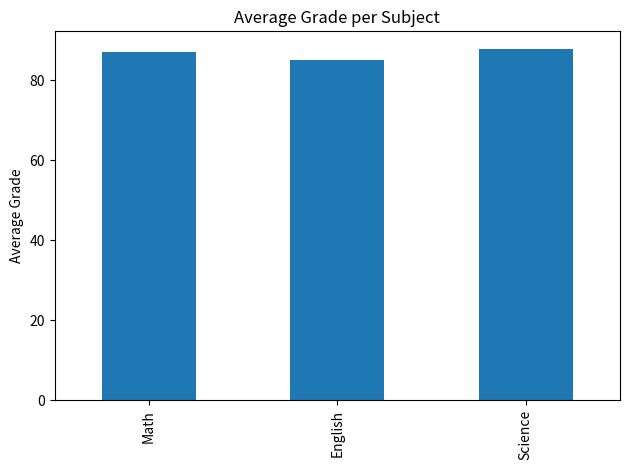
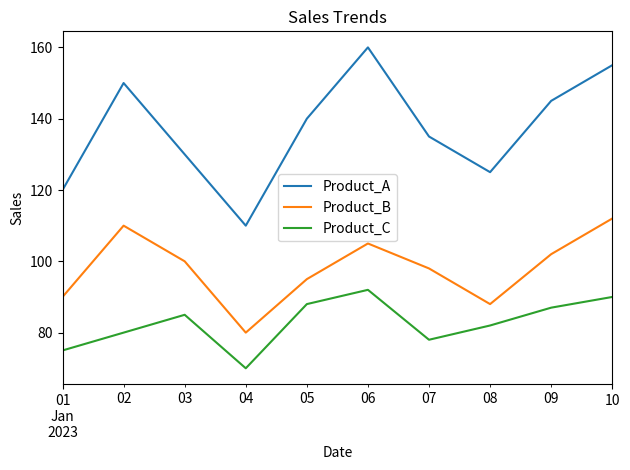

These charts were generated, in order, by the following Python code: (Note: this script raises an exception after producing the figures.)

import pandas as pd
import matplotlib.pyplot as plt

# --------------------------
#DataFrame 1: Student Grades
# --------------------------

data1 = {
    'Student_ID': [1, 2, 3, 4, 5, 6, 7, 8, 9, 10],
    'Math': [85, 90, 78, 92, 88, 95, 89, 79, 83, 91],
    'English': [78, 85, 88, 80, 92, 87, 90, 84, 79, 88],
    'Science': [90, 92, 85, 88, 94, 79, 83, 91, 87, 89]
}

df1 = pd.DataFrame(data1)

#Exercise 1: Average grade per student
df1['Average'] = df1[['Math', 'English', 'Science']].mean(axis=1)

#Exercise 2: Student with highest average
top_student = df1.loc[df1['Average'].idxmax()]

#Exercise 3: Total marks per student
df1['Total'] = df1[['Math', 'English', 'Science']].sum(axis=1)

#Exercise 4: Bar chart of subject averages
subject_averages = df1[['Math', 'English', 'Science']].mean()
subject_averages.plot(kind='bar', title='Average Grade per Subject')
plt.ylabel('Average Grade')
plt.tight_layout()
plt.show()

# --------------------------
#DataFrame 2: Sales Data
# --------------------------

data2 = {
    'Date': pd.date_range(start='2023-01-01', periods=10),
    'Product_A': [120, 150, 130, 110, 140, 160, 135, 125, 145, 155],
    'Product_B': [90, 110, 100, 80, 95, 105, 98, 88, 102, 112],
    'Product_C': [75, 80, 85, 70, 88, 92, 78, 82, 87, 90]
}

df2 = pd.DataFrame(data2)

#Exercise 1: Total sales per product
total_sales = df2[['Product_A', 'Product_B', 'Product_C']].sum()

#Exercise 2: Date with highest total sales
df2['Total_Sales'] = df2[['Product_A', 'Product_B', 'Product_C']].sum(axis=1)
highest_sales_date = df2.loc[df2['Total_Sales'].idxmax(), 'Date']

#Exercise 3: Percentage change from previous day
percentage_change = df2[['Product_A', 'Product_B', 'Product_C']].pct_change() * 100

#Exercise 4: Line chart of sales trends
df2.plot(x='Date', y=['Product_A', 'Product_B', 'Product_C'], title='Sales Trends')
plt.ylabel('Sales')
plt.tight_layout()
plt.show()

# --------------------------
#DataFrame 3: Employee Information
# --------------------------

data3 = {
    'Employee_ID': [101, 102, 103, 104, 105, 106, 107, 108, 109, 110],
    'Name': ['Alice', 'Bob', 'Charlie', 'David', 'Emma', 'Frank', 'Grace', 'Hank', 'Ivy', 'Jack'],
    'Department': ['HR', 'IT', 'Marketing', 'IT', 'Finance', 'HR', 'Marketing', 'IT', 'Finance', 'Marketing'],
    'Salary': [60000, 75000, 65000, 80000, 70000, 72000, 68000, 78000, 69000, 76000],
    'Experience (Years)': [3, 5, 2, 8, 4, 6, 3, 7, 2, 5]
}

df3 = pd.DataFrame(data3)

#Exercise 1: Average salary by department
avg_salary = df3.groupby('Department')['Salary'].mean()

#Exercise 2: Employee with most experience
most_experienced = df3.loc[df3['Experience (Years)'].idxmax()]

#Exercise 3: Salary increase from minimum
min_salary = df3['Salary'].min()
df3['Salary Increase (%)'] = ((df3['Salary'] - min_salary) / min_salary) * 100

#Exercise 4: Bar chart - employee distribution by department
department_counts = df3['Department'].value_counts()
department_counts.plot(kind='bar', title='Employees per Department')
plt.ylabel('Number of Employees')
plt.tight_layout()
plt.show()

# --------------------------
#DataFrame 4: Customer Orders
# --------------------------

data4 = {
    'Order_ID': [101, 102, 103, 104, 105, 106, 107, 108, 109, 110],
    'Customer_ID': [201, 202, 203, 204, 205, 206, 207, 208, 209, 210],
    'Product': ['A', 'B', 'A', 'C', 'B', 'C', 'A', 'C', 'B', 'A'],
    'Quantity': [2, 3, 1, 4, 2, 3, 2, 5, 1, 3],
    'Total_Price': [120, 180, 60, 240, 160, 270, 140, 300, 90, 180]
}

df4 = pd.DataFrame(data4)

#Exercise 1: Total revenue
total_revenue = df4['Total_Price'].sum()

#Exercise 2: Most ordered product
most_ordered = df4['Product'].value_counts().idxmax()

#Exercise 3: Average quantity ordered
average_quantity = df4['Quantity'].mean()

#Exercise 4: Pie chart - sales distribution per product
sales_by_product = df4.groupby('Product')['Total_Price'].sum()
sales_by_product.plot(kind='pie', autopct='%1.1f%%', title='Sales by Product')
plt.ylabel('')
plt.tight_layout()
plt.show()

